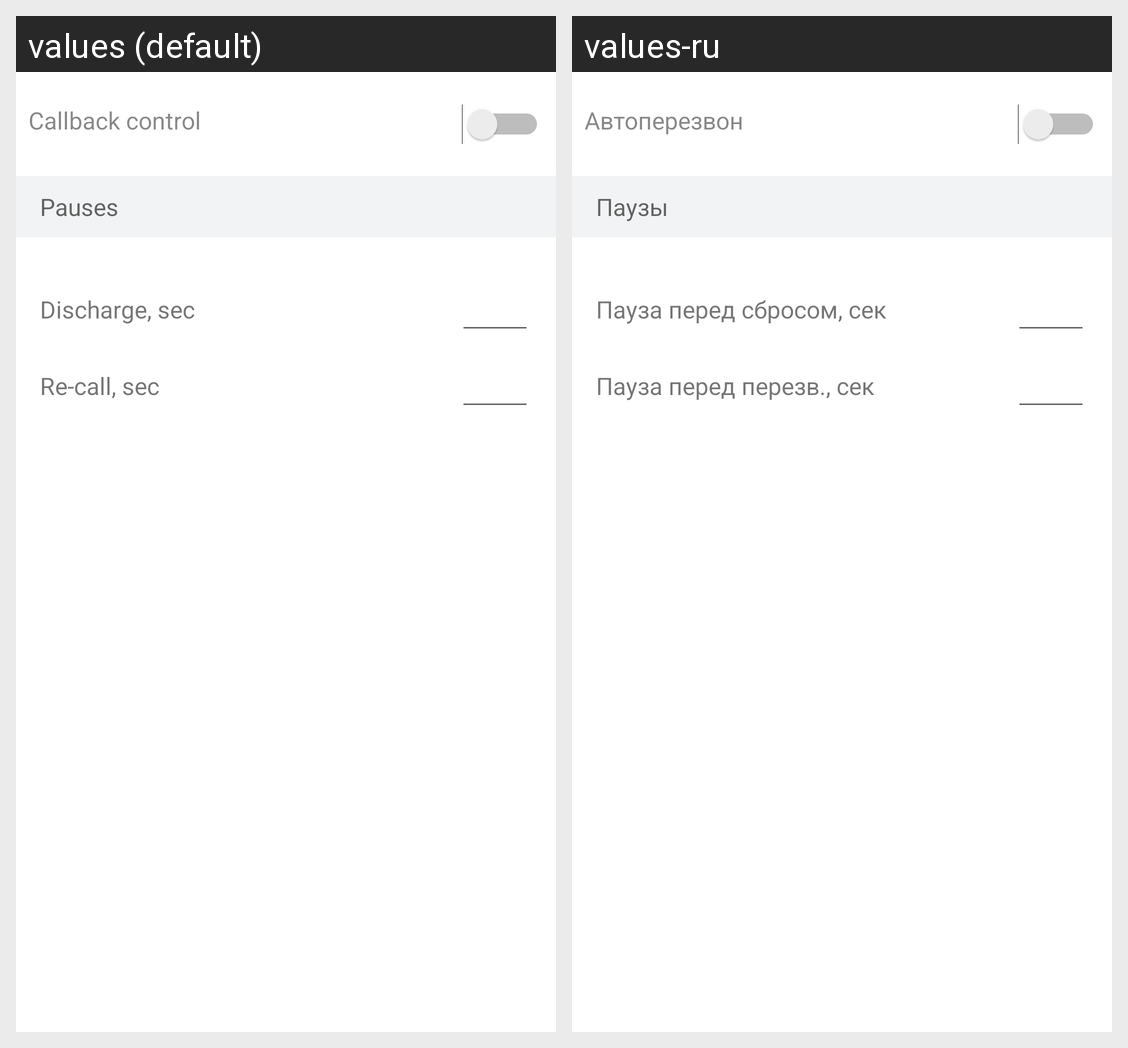

This grid shows one Android layout under two languages. Give, for every string resource on the screen, its name, the default text and each shown locale's text.
Android screen res/layout/activity_auto_call_back.xml rendered under 2 locales, left to right: values (default), values-ru. Device: Nexus 5 (rendered at 1080×1920; each locale shown at half size, 540×960, under a caption strip naming it); theme AppTheme.
Strings drawn on this screen, with the default value and each locale's value (text and hints the layout hard-codes, and strings that could not be matched under every locale, appear in the picture but are not listed):

is_activated
  values: Callback control
  values-ru: Автоперезвон

pauses
  values: Pauses
  values-ru: Паузы

reject_time
  values: Discharge, sec
  values-ru: Пауза перед сбросом, сек

callback_time
  values: Re-call, seс
  values-ru: Пауза перед перезв., сек
